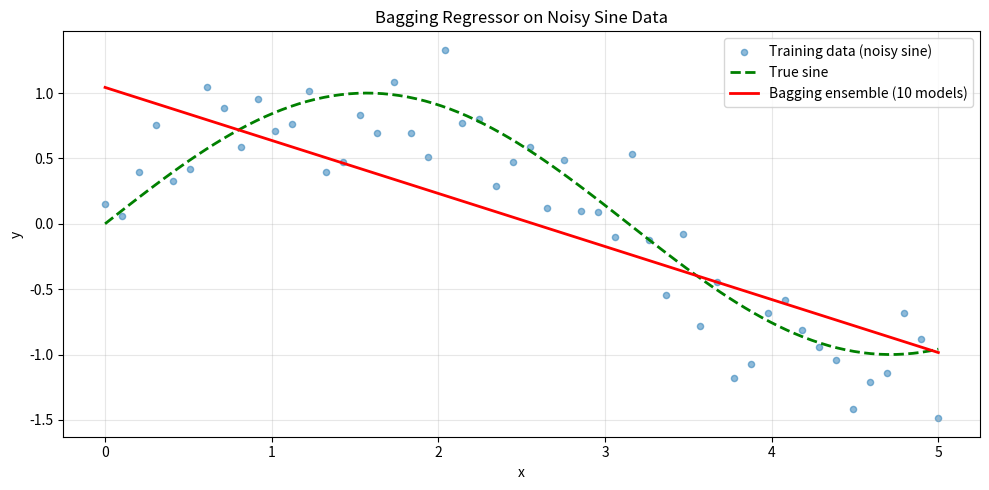
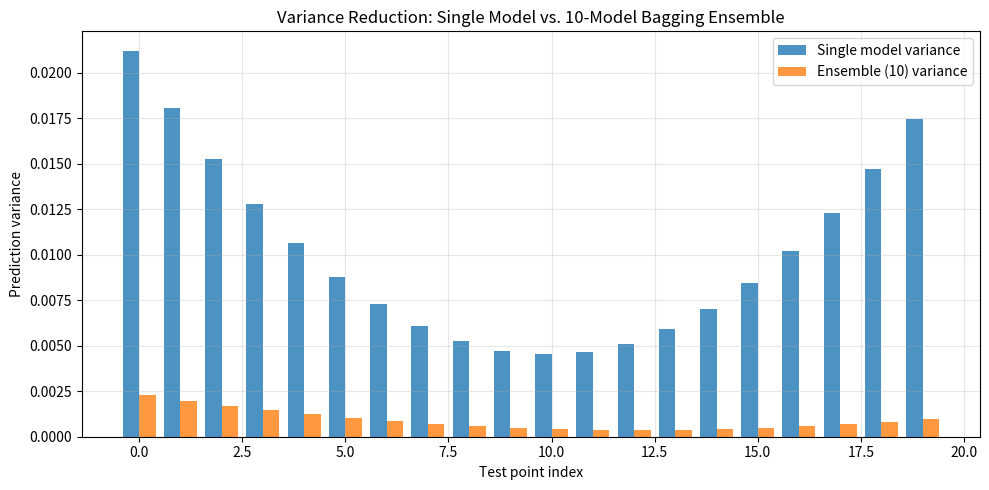
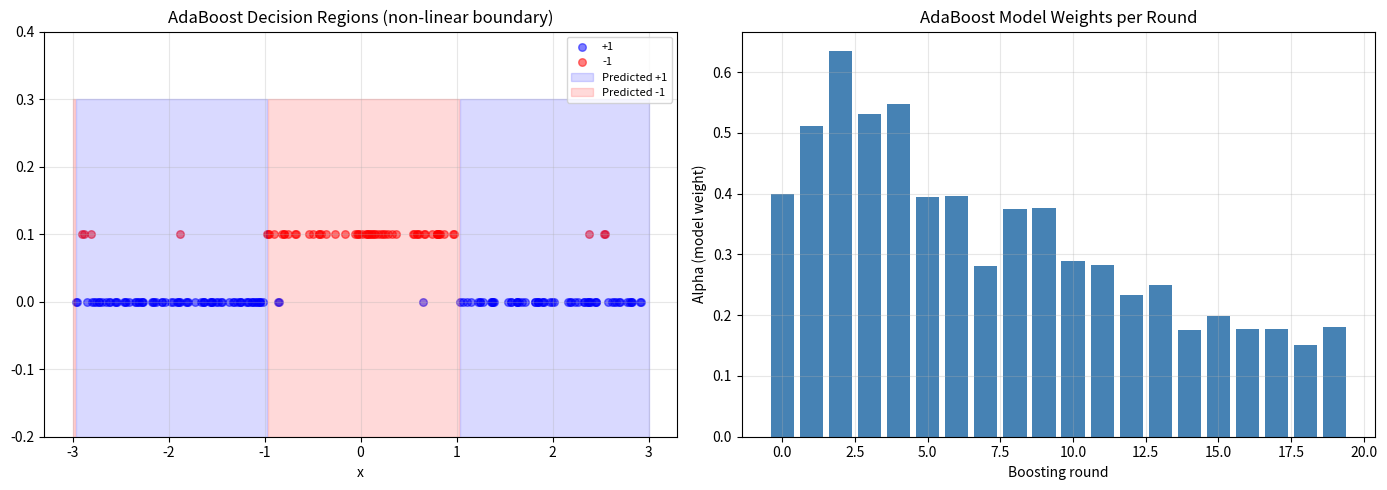
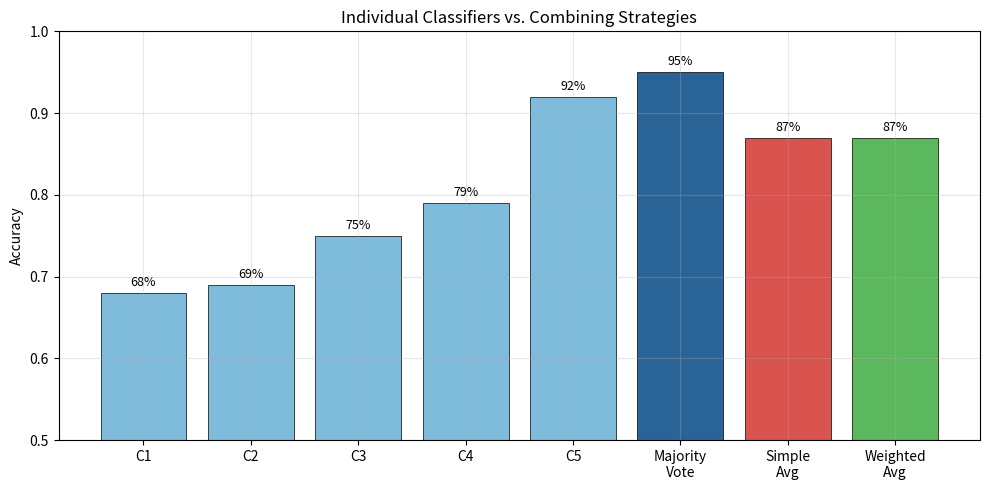
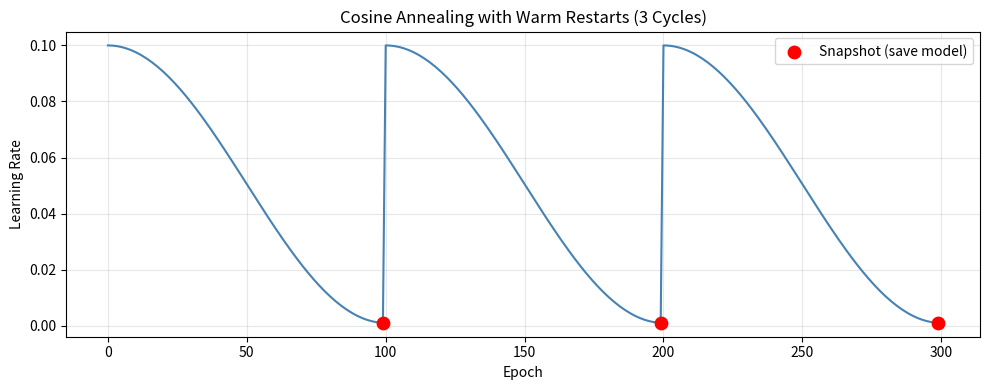
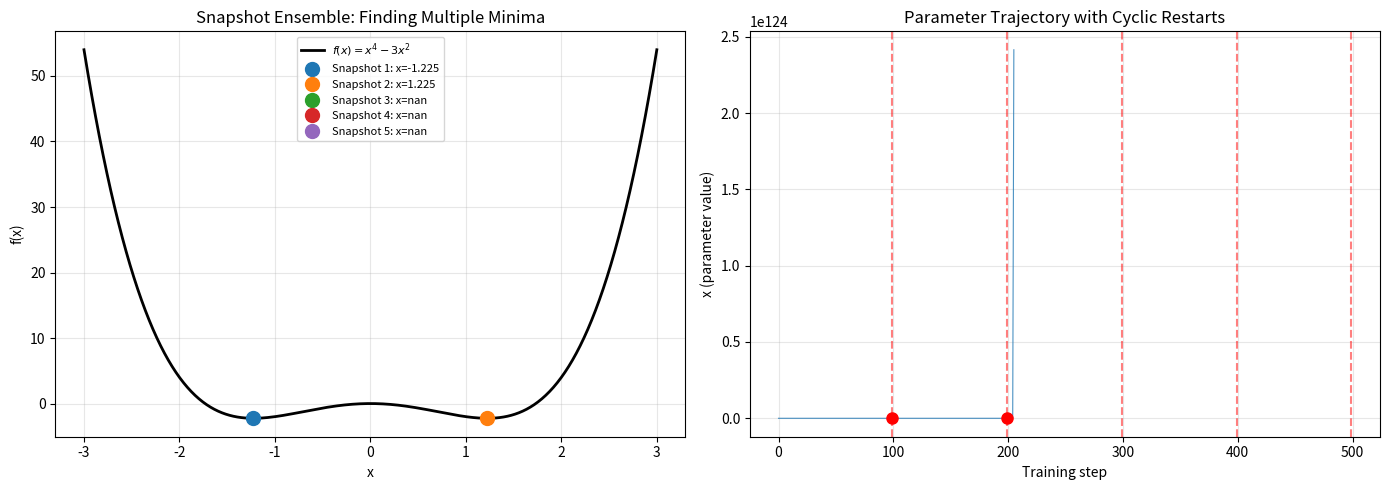
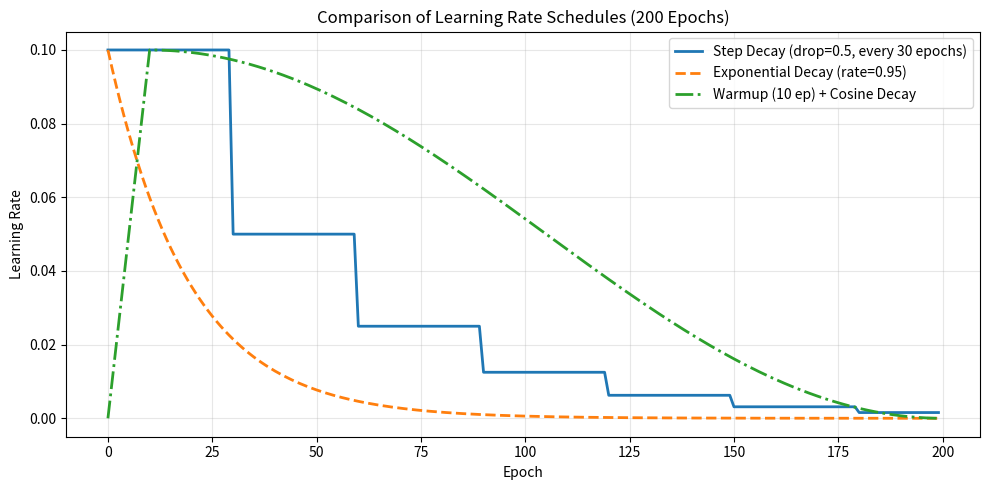

Write the Python code that produced these figures, in order.
import numpy as np
import matplotlib.pyplot as plt
from typing import List, Callable, Tuple

np.random.seed(42)
plt.rcParams["figure.figsize"] = (10, 5)
plt.rcParams["axes.grid"] = True
plt.rcParams["grid.alpha"] = 0.3
print("Imports loaded successfully.")

def bootstrap_sample(X: np.ndarray, y: np.ndarray, seed: int = None) -> Tuple[np.ndarray, np.ndarray]:
    """
    Create a bootstrap sample (sample WITH replacement).
    Returns (X_boot, y_boot) of the same size as the input.
    """
    if seed is not None:
        np.random.seed(seed)
    n = len(X)
    indices = np.random.randint(0, n, size=n)
    return X[indices], y[indices]


# Quick demo
X_demo = np.arange(10)
y_demo = np.arange(10)
X_b, y_b = bootstrap_sample(X_demo, y_demo, seed=42)
print(f"Original X : {X_demo}")
print(f"Bootstrap X: {X_b}")
print(f"Unique samples: {len(np.unique(X_b))}/10  (expected ~63.2%)")

class BaggingRegressor:
    """Bagging ensemble using simple linear models."""

    def __init__(self, n_estimators: int = 10):
        self.n_estimators = n_estimators
        self.models: List[np.ndarray] = []  # each model is a weight vector [w, b]

    def _fit_linear(self, X: np.ndarray, y: np.ndarray) -> np.ndarray:
        """Fit a simple linear model y = w*x + b via least squares."""
        A = np.column_stack([X, np.ones(len(X))])
        w, _, _, _ = np.linalg.lstsq(A, y, rcond=None)
        return w  # shape (2,) -> [slope, intercept]

    def fit(self, X: np.ndarray, y: np.ndarray) -> "BaggingRegressor":
        """Train n_estimators on bootstrap samples."""
        self.models = []
        for i in range(self.n_estimators):
            X_boot, y_boot = bootstrap_sample(X, y, seed=i)
            w = self._fit_linear(X_boot, y_boot)
            self.models.append(w)
        return self

    def predict(self, X: np.ndarray) -> np.ndarray:
        """Average predictions from all models."""
        A = np.column_stack([X, np.ones(len(X))])
        predictions = np.array([A @ w for w in self.models])  # (n_estimators, n_samples)
        return predictions.mean(axis=0)

    def predict_individual(self, X: np.ndarray) -> np.ndarray:
        """Return individual model predictions (for variance analysis)."""
        A = np.column_stack([X, np.ones(len(X))])
        return np.array([A @ w for w in self.models])


# Demo on noisy sine data
np.random.seed(42)
X_train = np.linspace(0, 5, 50)
y_train = np.sin(X_train) + np.random.randn(50) * 0.3

bag = BaggingRegressor(n_estimators=10).fit(X_train, y_train)
X_test = np.linspace(0, 5, 100)
y_pred = bag.predict(X_test)

plt.figure(figsize=(10, 5))
plt.scatter(X_train, y_train, alpha=0.5, label="Training data (noisy sine)", s=20)
plt.plot(X_test, np.sin(X_test), "g--", label="True sine", linewidth=2)
plt.plot(X_test, y_pred, "r-", label="Bagging ensemble (10 models)", linewidth=2)
plt.xlabel("x")
plt.ylabel("y")
plt.title("Bagging Regressor on Noisy Sine Data")
plt.legend()
plt.tight_layout()
plt.show()

# Show variance reduction: single model vs 10-model ensemble
np.random.seed(42)
X_train = np.linspace(0, 5, 50)
y_train = np.sin(X_train) + np.random.randn(50) * 0.3
X_test = np.linspace(0, 5, 20)

# Train many single models (each on a different bootstrap sample)
n_trials = 50
single_preds = []
for trial in range(n_trials):
    X_b, y_b = bootstrap_sample(X_train, y_train, seed=trial * 100)
    A = np.column_stack([X_b, np.ones(len(X_b))])
    w, _, _, _ = np.linalg.lstsq(A, y_b, rcond=None)
    A_test = np.column_stack([X_test, np.ones(len(X_test))])
    single_preds.append(A_test @ w)
single_preds = np.array(single_preds)

# Train many 10-model ensembles
ensemble_preds = []
for trial in range(n_trials):
    bag = BaggingRegressor(n_estimators=10)
    # Shift seeds so each ensemble is different
    bag_models = []
    for i in range(10):
        X_b, y_b = bootstrap_sample(X_train, y_train, seed=trial * 1000 + i)
        A = np.column_stack([X_b, np.ones(len(X_b))])
        w, _, _, _ = np.linalg.lstsq(A, y_b, rcond=None)
        bag_models.append(w)
    A_test = np.column_stack([X_test, np.ones(len(X_test))])
    preds = np.array([A_test @ w for w in bag_models]).mean(axis=0)
    ensemble_preds.append(preds)
ensemble_preds = np.array(ensemble_preds)

# Compare variance at each test point
single_var = single_preds.var(axis=0)
ensemble_var = ensemble_preds.var(axis=0)

plt.figure(figsize=(10, 5))
plt.bar(np.arange(len(X_test)) - 0.2, single_var, width=0.4, label="Single model variance", alpha=0.8)
plt.bar(np.arange(len(X_test)) + 0.2, ensemble_var, width=0.4, label="Ensemble (10) variance", alpha=0.8)
plt.xlabel("Test point index")
plt.ylabel("Prediction variance")
plt.title("Variance Reduction: Single Model vs. 10-Model Bagging Ensemble")
plt.legend()
plt.tight_layout()
plt.show()

print(f"Mean single-model variance:   {single_var.mean():.6f}")
print(f"Mean ensemble variance:        {ensemble_var.mean():.6f}")
print(f"Variance reduction factor:     {single_var.mean() / ensemble_var.mean():.2f}x")

class SimpleAdaBoost:
    """Simplified AdaBoost with decision stumps on 1D data."""

    def __init__(self, n_estimators: int = 10):
        self.n_estimators = n_estimators
        self.stumps: List[Tuple[float, int]] = []   # (threshold, direction)
        self.alphas: List[float] = []

    def _best_stump(self, X: np.ndarray, y: np.ndarray, weights: np.ndarray
                    ) -> Tuple[float, int, float]:
        """
        Find the best threshold on 1D data to split into +1 / -1.
        Returns (threshold, direction, weighted_error).
        direction=+1 means: predict +1 if x >= threshold, else -1.
        direction=-1 means: predict -1 if x >= threshold, else +1.
        """
        best_err = float("inf")
        best_thresh = 0.0
        best_dir = 1

        thresholds = np.unique(X)
        for thresh in thresholds:
            for direction in [1, -1]:
                preds = np.ones(len(X))
                if direction == 1:
                    preds[X < thresh] = -1
                else:
                    preds[X >= thresh] = -1
                err = np.sum(weights * (preds != y))
                if err < best_err:
                    best_err = err
                    best_thresh = thresh
                    best_dir = direction

        return best_thresh, best_dir, best_err

    def _stump_predict(self, X: np.ndarray, threshold: float, direction: int) -> np.ndarray:
        """Predict with a single stump."""
        preds = np.ones(len(X))
        if direction == 1:
            preds[X < threshold] = -1
        else:
            preds[X >= threshold] = -1
        return preds

    def fit(self, X: np.ndarray, y: np.ndarray) -> "SimpleAdaBoost":
        """
        Full AdaBoost training loop.
        X: 1D array of features
        y: array of labels in {-1, +1}
        """
        N = len(y)
        weights = np.ones(N) / N
        self.stumps = []
        self.alphas = []

        for t in range(self.n_estimators):
            # 1. Find best weak learner
            thresh, direction, err = self._best_stump(X, y, weights)

            # Clamp error to avoid log(0) or division by zero
            err = np.clip(err, 1e-10, 1.0 - 1e-10)

            # 2. Compute model weight
            alpha = 0.5 * np.log((1.0 - err) / err)

            # 3. Get predictions of this stump
            preds = self._stump_predict(X, thresh, direction)

            # 4. Update sample weights
            weights = weights * np.exp(-alpha * y * preds)
            weights = weights / weights.sum()  # normalize

            # Store
            self.stumps.append((thresh, direction))
            self.alphas.append(alpha)

        return self

    def predict(self, X: np.ndarray) -> np.ndarray:
        """Weighted vote of all stumps."""
        total = np.zeros(len(X))
        for alpha, (thresh, direction) in zip(self.alphas, self.stumps):
            total += alpha * self._stump_predict(X, thresh, direction)
        return np.sign(total)


print("SimpleAdaBoost class defined.")

# Demo on 1D data with a non-linear decision boundary
# Labels: +1 if |x| > 1, else -1  (two thresholds needed)
np.random.seed(42)
X_ada = np.random.uniform(-3, 3, 200)
y_ada = np.where(np.abs(X_ada) > 1.0, 1.0, -1.0)
# Add some noise: flip 5% of labels
flip_idx = np.random.choice(200, 10, replace=False)
y_ada[flip_idx] *= -1

ada = SimpleAdaBoost(n_estimators=20).fit(X_ada, y_ada)

X_plot = np.linspace(-3, 3, 500)
y_plot = ada.predict(X_plot)

fig, axes = plt.subplots(1, 2, figsize=(14, 5))

# Left: data and decision regions
ax = axes[0]
ax.scatter(X_ada[y_ada == 1], np.zeros_like(X_ada[y_ada == 1]), c="blue", alpha=0.5, label="+1", s=30)
ax.scatter(X_ada[y_ada == -1], np.zeros_like(X_ada[y_ada == -1]) + 0.1, c="red", alpha=0.5, label="-1", s=30)
ax.fill_between(X_plot, -0.2, 0.3, where=(y_plot > 0), alpha=0.15, color="blue", label="Predicted +1")
ax.fill_between(X_plot, -0.2, 0.3, where=(y_plot <= 0), alpha=0.15, color="red", label="Predicted -1")
ax.set_xlabel("x")
ax.set_title("AdaBoost Decision Regions (non-linear boundary)")
ax.legend(loc="upper right", fontsize=8)
ax.set_ylim(-0.2, 0.4)

# Right: alpha values over rounds
ax = axes[1]
ax.bar(range(len(ada.alphas)), ada.alphas, color="steelblue")
ax.set_xlabel("Boosting round")
ax.set_ylabel("Alpha (model weight)")
ax.set_title("AdaBoost Model Weights per Round")

plt.tight_layout()
plt.show()

train_acc = np.mean(ada.predict(X_ada) == y_ada)
print(f"Training accuracy: {train_acc:.1%}")

def stacking_demo():
    """
    Stacking demo:
    - 3 base models (simple threshold classifiers with different thresholds)
    - Meta-learner: simple logistic-style linear classifier trained via gradient descent
    """
    np.random.seed(42)
    N = 300
    X = np.random.randn(N, 1)
    y = (X[:, 0] > 0).astype(float)  # true boundary at x=0

    # Split into train and validation
    split = 200
    X_train, X_val = X[:split], X[split:]
    y_train, y_val = y[:split], y[split:]

    # --- Base models: threshold classifiers with different thresholds ---
    def model_predict(x, threshold):
        return (x[:, 0] > threshold).astype(float)

    thresholds = [0.2, -0.1, 0.5]  # intentionally imperfect
    base_names = [f"Threshold @ {t}" for t in thresholds]

    # Get base model predictions on validation set
    base_preds_val = np.column_stack([
        model_predict(X_val, t) for t in thresholds
    ])  # shape: (100, 3)

    # --- Train meta-learner (logistic regression via gradient descent) ---
    # Get base model predictions on training set for meta-learner training
    base_preds_train = np.column_stack([
        model_predict(X_train, t) for t in thresholds
    ])

    # Add bias column
    Z_train = np.column_stack([base_preds_train, np.ones(split)])
    Z_val = np.column_stack([base_preds_val, np.ones(N - split)])

    # Simple logistic regression via gradient descent
    def sigmoid(z):
        return 1.0 / (1.0 + np.exp(-np.clip(z, -500, 500)))

    w_meta = np.zeros(Z_train.shape[1])
    lr = 0.1
    for _ in range(500):
        logits = Z_train @ w_meta
        p = sigmoid(logits)
        grad = Z_train.T @ (p - y_train) / split
        w_meta -= lr * grad

    # Meta-learner predictions on validation
    meta_probs = sigmoid(Z_val @ w_meta)
    meta_preds = (meta_probs > 0.5).astype(float)

    # --- Compare accuracies ---
    print("=" * 50)
    print("Stacking Results on Validation Set")
    print("=" * 50)
    for name, t in zip(base_names, thresholds):
        acc = np.mean(model_predict(X_val, t) == y_val)
        print(f"  {name:20s} accuracy: {acc:.1%}")
    meta_acc = np.mean(meta_preds == y_val)
    print(f"  {'Stacked meta-learner':20s} accuracy: {meta_acc:.1%}")
    print()
    print(f"Meta-learner weights: {w_meta[:-1].round(3)}  bias: {w_meta[-1]:.3f}")
    print("The meta-learner learns to combine base models optimally.")


stacking_demo()

def combining_strategies():
    """
    5 classifiers on 100 examples.
    Compare majority voting, simple averaging, and weighted averaging.
    """
    np.random.seed(42)
    n_classifiers = 5
    n_examples = 100

    # True labels
    y_true = np.random.randint(0, 2, size=n_examples)

    # Simulate classifiers with different accuracies (60%-90%)
    accuracies = [0.65, 0.70, 0.75, 0.80, 0.90]
    predictions = np.zeros((n_classifiers, n_examples), dtype=int)
    probabilities = np.zeros((n_classifiers, n_examples))

    for i, acc in enumerate(accuracies):
        np.random.seed(42 + i)
        correct_mask = np.random.rand(n_examples) < acc
        predictions[i] = np.where(correct_mask, y_true, 1 - y_true)
        # Probabilities: correct class gets high prob, wrong gets low
        base_prob = np.random.uniform(0.5, 0.95, n_examples)
        probabilities[i] = np.where(
            predictions[i] == 1,
            base_prob,
            1.0 - base_prob
        )

    # --- Strategy 1: Majority Voting ---
    def majority_vote(preds: np.ndarray) -> np.ndarray:
        """Return the class with the most votes for each example."""
        vote_sum = preds.sum(axis=0)  # count of 1's
        return (vote_sum > n_classifiers / 2).astype(int)

    # --- Strategy 2: Simple Averaging ---
    def simple_average(probs: np.ndarray, threshold: float = 0.5) -> np.ndarray:
        """Average probabilities, then threshold."""
        avg_prob = probs.mean(axis=0)
        return (avg_prob > threshold).astype(int)

    # --- Strategy 3: Weighted Averaging ---
    def weighted_average(probs: np.ndarray, weights: np.ndarray,
                         threshold: float = 0.5) -> np.ndarray:
        """Weighted average of probabilities."""
        w = weights / weights.sum()  # normalize
        weighted_prob = (w[:, None] * probs).sum(axis=0)
        return (weighted_prob > threshold).astype(int)

    # Weights proportional to accuracy
    weights = np.array(accuracies)

    # Compute predictions
    mv_preds = majority_vote(predictions)
    sa_preds = simple_average(probabilities)
    wa_preds = weighted_average(probabilities, weights)

    # Compute accuracies
    print("=" * 55)
    print("Prediction Combining Strategies")
    print("=" * 55)
    print("\nIndividual classifier accuracies:")
    for i, acc in enumerate(accuracies):
        actual_acc = np.mean(predictions[i] == y_true)
        print(f"  Classifier {i+1} (target {acc:.0%}): {actual_acc:.1%}")

    print("\nCombining strategies:")
    print(f"  Majority Voting:    {np.mean(mv_preds == y_true):.1%}")
    print(f"  Simple Averaging:   {np.mean(sa_preds == y_true):.1%}")
    print(f"  Weighted Averaging: {np.mean(wa_preds == y_true):.1%}")

    # Bar chart
    labels = [f"C{i+1}" for i in range(n_classifiers)] + ["Majority\nVote", "Simple\nAvg", "Weighted\nAvg"]
    accs = [np.mean(predictions[i] == y_true) for i in range(n_classifiers)]
    accs += [np.mean(mv_preds == y_true), np.mean(sa_preds == y_true), np.mean(wa_preds == y_true)]
    colors = ["#7fbbda"] * n_classifiers + ["#2a6496", "#d9534f", "#5cb85c"]

    plt.figure(figsize=(10, 5))
    bars = plt.bar(labels, accs, color=colors, edgecolor="black", linewidth=0.5)
    plt.ylabel("Accuracy")
    plt.title("Individual Classifiers vs. Combining Strategies")
    plt.ylim(0.5, 1.0)
    for bar, a in zip(bars, accs):
        plt.text(bar.get_x() + bar.get_width() / 2, bar.get_height() + 0.005,
                 f"{a:.0%}", ha="center", va="bottom", fontsize=9)
    plt.tight_layout()
    plt.show()


combining_strategies()

def cosine_annealing_lr(epoch: int, T: int, lr_max: float = 0.1,
                         lr_min: float = 0.001) -> float:
    """
    Cosine annealing learning rate schedule.
    lr = lr_min + 0.5 * (lr_max - lr_min) * (1 + cos(pi * t / T))
    """
    return lr_min + 0.5 * (lr_max - lr_min) * (1 + np.cos(np.pi * epoch / T))


# Verify
print("Cosine annealing LR values:")
for epoch in [0, 25, 50, 75, 100]:
    lr = cosine_annealing_lr(epoch, T=100)
    print(f"  Epoch {epoch:3d}: lr = {lr:.6f}")

# Plot cyclic LR with 3 cycles over 300 epochs
total_epochs = 300
T = 100  # cycle length

lrs = []
for epoch in range(total_epochs):
    t = epoch % T
    lrs.append(cosine_annealing_lr(t, T, lr_max=0.1, lr_min=0.001))

plt.figure(figsize=(10, 4))
plt.plot(range(total_epochs), lrs, color="steelblue", linewidth=1.5)

# Mark snapshot points (end of each cycle)
snapshot_epochs = [T - 1, 2 * T - 1, 3 * T - 1]
snapshot_lrs = [lrs[e] for e in snapshot_epochs]
plt.scatter(snapshot_epochs, snapshot_lrs, color="red", zorder=5, s=80,
            label="Snapshot (save model)")

plt.xlabel("Epoch")
plt.ylabel("Learning Rate")
plt.title("Cosine Annealing with Warm Restarts (3 Cycles)")
plt.legend()
plt.tight_layout()
plt.show()

# Simulate snapshot ensemble on f(x) = x^4 - 3x^2
# This function has local minima near x = -1.22 and x = +1.22

f = lambda x: x**4 - 3 * x**2
f_grad = lambda x: 4 * x**3 - 6 * x

n_cycles = 5
steps_per_cycle = 100
snapshots = []
trajectory = []

x = 3.0  # start far from minima
for cycle in range(n_cycles):
    for step in range(steps_per_cycle):
        lr = cosine_annealing_lr(step, steps_per_cycle, lr_max=0.05, lr_min=0.001)
        grad = f_grad(x)
        x = x - lr * grad
        trajectory.append(x)
    snapshots.append(x)
    # Warm restart: perturb x to explore different region
    x = x + np.random.randn() * 1.5

# Plot the function, trajectory, and snapshots
fig, axes = plt.subplots(1, 2, figsize=(14, 5))

# Left: loss landscape with snapshots
ax = axes[0]
x_range = np.linspace(-3, 3, 300)
ax.plot(x_range, f(x_range), "k-", linewidth=2, label="$f(x) = x^4 - 3x^2$")
for i, snap in enumerate(snapshots):
    ax.plot(snap, f(snap), "o", markersize=10, label=f"Snapshot {i+1}: x={snap:.3f}")
ax.set_xlabel("x")
ax.set_ylabel("f(x)")
ax.set_title("Snapshot Ensemble: Finding Multiple Minima")
ax.legend(fontsize=8)

# Right: trajectory over training steps
ax = axes[1]
ax.plot(trajectory, linewidth=0.8, alpha=0.8)
for i in range(n_cycles):
    step_idx = (i + 1) * steps_per_cycle - 1
    ax.axvline(step_idx, color="red", linestyle="--", alpha=0.5)
    ax.plot(step_idx, trajectory[step_idx], "ro", markersize=8)
ax.set_xlabel("Training step")
ax.set_ylabel("x (parameter value)")
ax.set_title("Parameter Trajectory with Cyclic Restarts")

plt.tight_layout()
plt.show()

print("Snapshots found at:")
for i, snap in enumerate(snapshots):
    print(f"  Snapshot {i+1}: x = {snap:.4f}, f(x) = {f(snap):.4f}")
print(f"\nTrue minima at x = +/-{np.sqrt(1.5):.4f}, f = {f(np.sqrt(1.5)):.4f}")

def step_decay(epoch: int, initial_lr: float = 0.1, drop: float = 0.5,
               epochs_drop: int = 30) -> float:
    """LR drops by factor 'drop' every 'epochs_drop' epochs."""
    return initial_lr * (drop ** (epoch // epochs_drop))


def exponential_decay(epoch: int, initial_lr: float = 0.1,
                       decay_rate: float = 0.95) -> float:
    """LR = initial_lr * decay_rate^epoch."""
    return initial_lr * (decay_rate ** epoch)


def warmup_cosine(epoch: int, warmup_epochs: int = 10, total_epochs: int = 200,
                   lr_max: float = 0.1) -> float:
    """Linear warmup for warmup_epochs, then cosine decay to 0."""
    if epoch < warmup_epochs:
        # Linear warmup
        return lr_max * epoch / warmup_epochs
    else:
        # Cosine decay
        progress = (epoch - warmup_epochs) / (total_epochs - warmup_epochs)
        return lr_max * 0.5 * (1 + np.cos(np.pi * progress))


# Quick verification
print("Step Decay:")
for e in [0, 29, 30, 59, 60]:
    print(f"  Epoch {e:3d}: lr = {step_decay(e):.6f}")

print("\nExponential Decay:")
for e in [0, 10, 50, 100, 199]:
    print(f"  Epoch {e:3d}: lr = {exponential_decay(e):.6f}")

print("\nWarmup + Cosine:")
for e in [0, 5, 10, 100, 199]:
    print(f"  Epoch {e:3d}: lr = {warmup_cosine(e):.6f}")

# Plot all 3 schedules for 200 epochs on the same axes
epochs = np.arange(200)

lr_step = [step_decay(e) for e in epochs]
lr_exp = [exponential_decay(e) for e in epochs]
lr_warmup_cos = [warmup_cosine(e, warmup_epochs=10, total_epochs=200) for e in epochs]

plt.figure(figsize=(10, 5))
plt.plot(epochs, lr_step, label="Step Decay (drop=0.5, every 30 epochs)",
         linewidth=2, linestyle="-")
plt.plot(epochs, lr_exp, label="Exponential Decay (rate=0.95)",
         linewidth=2, linestyle="--")
plt.plot(epochs, lr_warmup_cos, label="Warmup (10 ep) + Cosine Decay",
         linewidth=2, linestyle="-.")
plt.xlabel("Epoch")
plt.ylabel("Learning Rate")
plt.title("Comparison of Learning Rate Schedules (200 Epochs)")
plt.legend()
plt.tight_layout()
plt.show()
